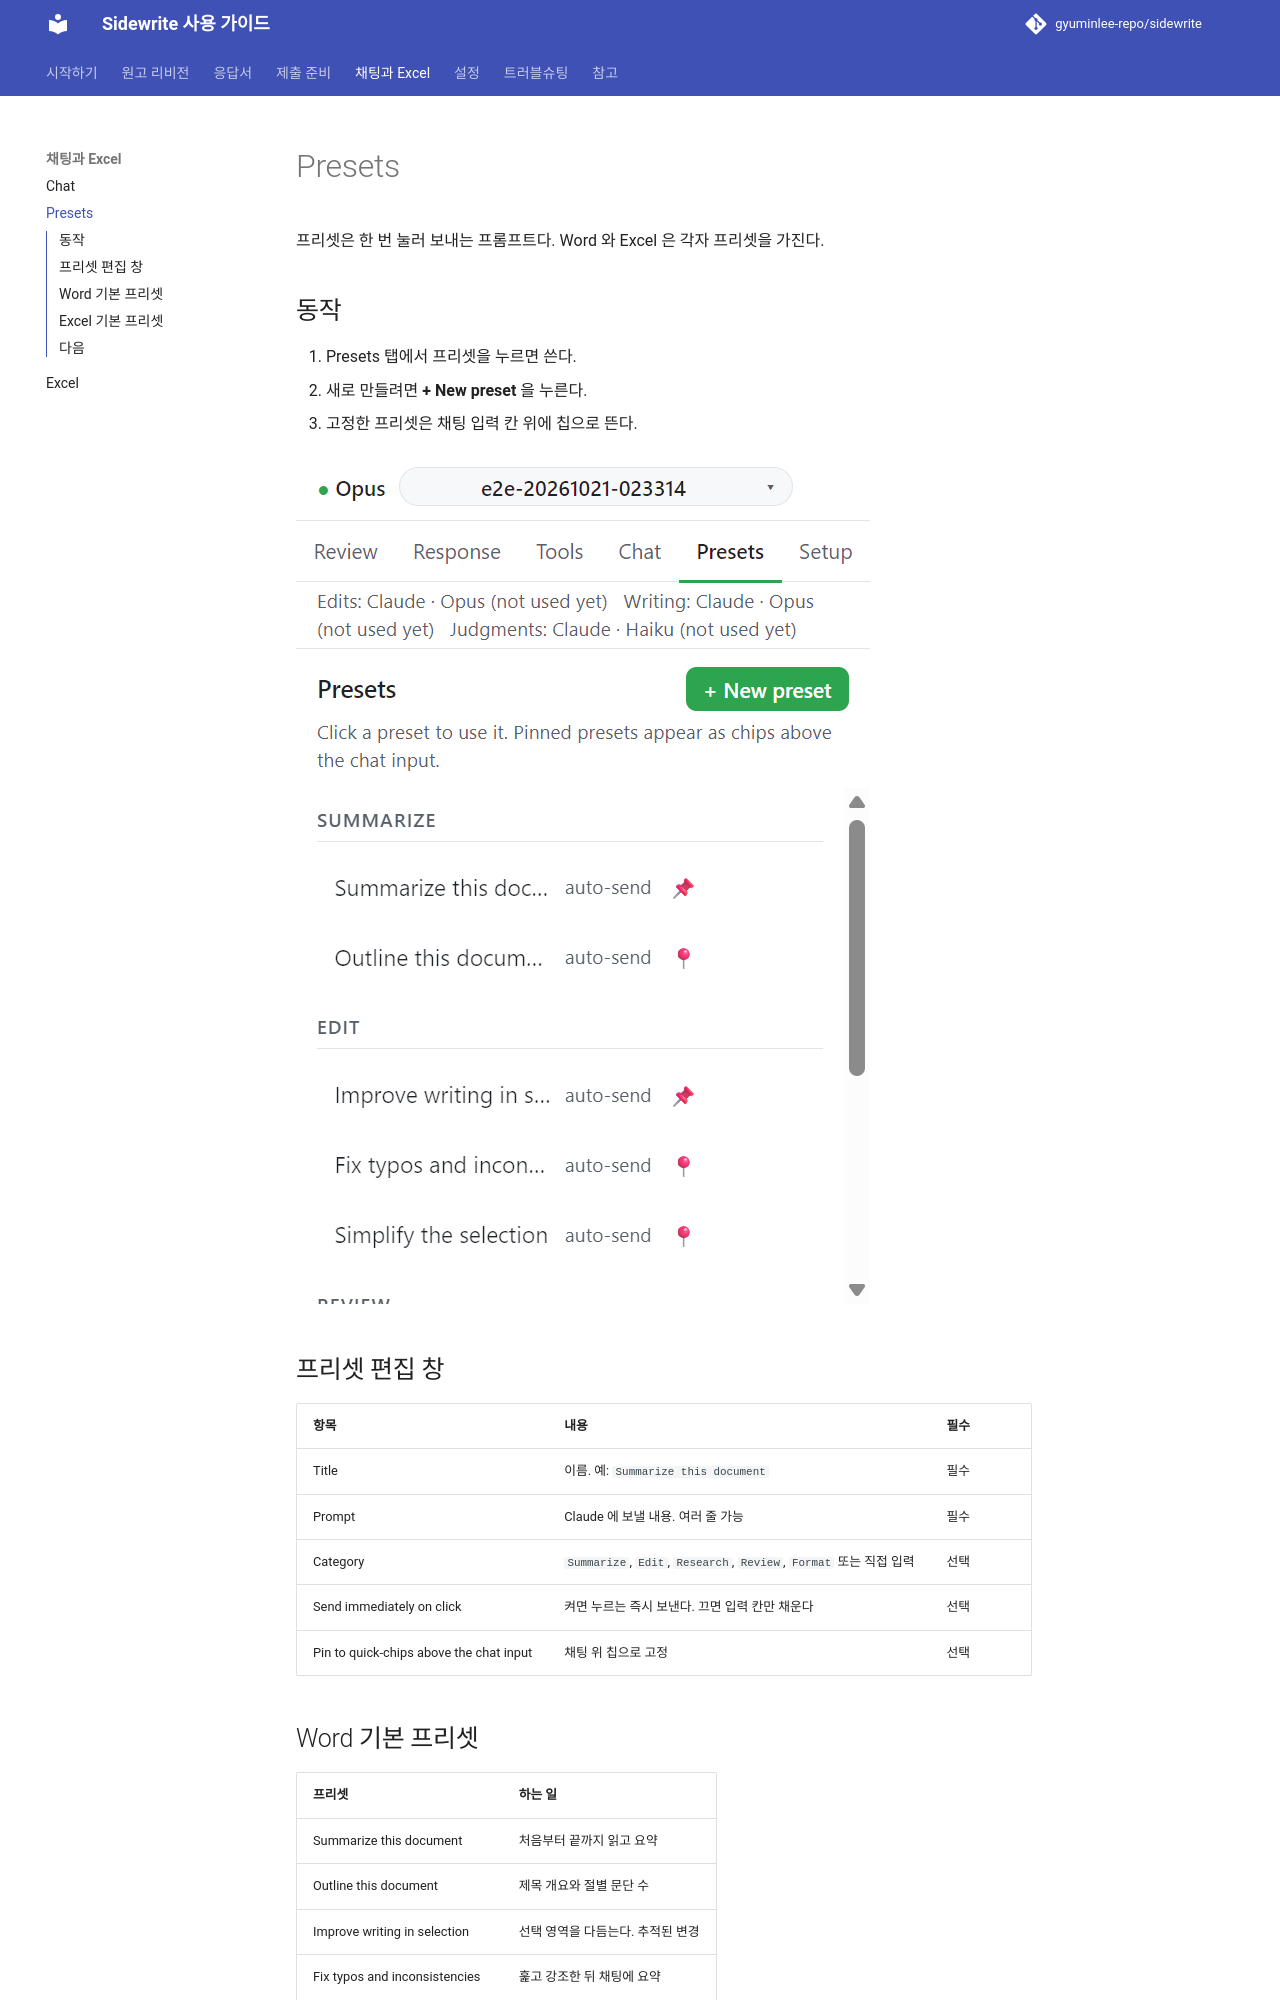

repository: gyuminlee-repo/sidewrite · page: chat/presets/index.html · generator: mkdocs

# Presets

프리셋은 한 번 눌러 보내는 프롬프트다. Word 와 Excel 은 각자 프리셋을 가진다.

## 동작

1. Presets 탭에서 프리셋을 누르면 쓴다.
2. 새로 만들려면 **+ New preset** 을 누른다.
3. 고정한 프리셋은 채팅 입력 칸 위에 칩으로 뜬다.

![Presets 탭, 기본 Word preset 목록](../images/guide/presets-tab.png)

## 프리셋 편집 창

| 항목                                    | 내용                                                               | 필수 |
| --------------------------------------- | ------------------------------------------------------------------ | ---- |
| Title                                   | 이름. 예: `Summarize this document`                                | 필수 |
| Prompt                                  | Claude 에 보낼 내용. 여러 줄 가능                                  | 필수 |
| Category                                | `Summarize`, `Edit`, `Research`, `Review`, `Format` 또는 직접 입력 | 선택 |
| Send immediately on click               | 켜면 누르는 즉시 보낸다. 끄면 입력 칸만 채운다                     | 선택 |
| Pin to quick-chips above the chat input | 채팅 위 칩으로 고정                                                | 선택 |

## Word 기본 프리셋

| 프리셋                        | 하는 일                           |
| ----------------------------- | --------------------------------- |
| Summarize this document       | 처음부터 끝까지 읽고 요약         |
| Outline this document         | 제목 개요와 절별 문단 수          |
| Improve writing in selection  | 선택 영역을 다듬는다. 추적된 변경 |
| Fix typos and inconsistencies | 훑고 강조한 뒤 채팅에 요약        |
| Simplify the selection        | 쉬운 말로 다시 쓴다. 추적된 변경  |
| Add comments on this section  | 검토 모드. 본문은 고치지 않는다   |
| Answer using my context files | 추가한 폴더와 파일을 써서 답한다  |
| Clear highlighting            | 모든 강조를 한 번에 지운다        |
